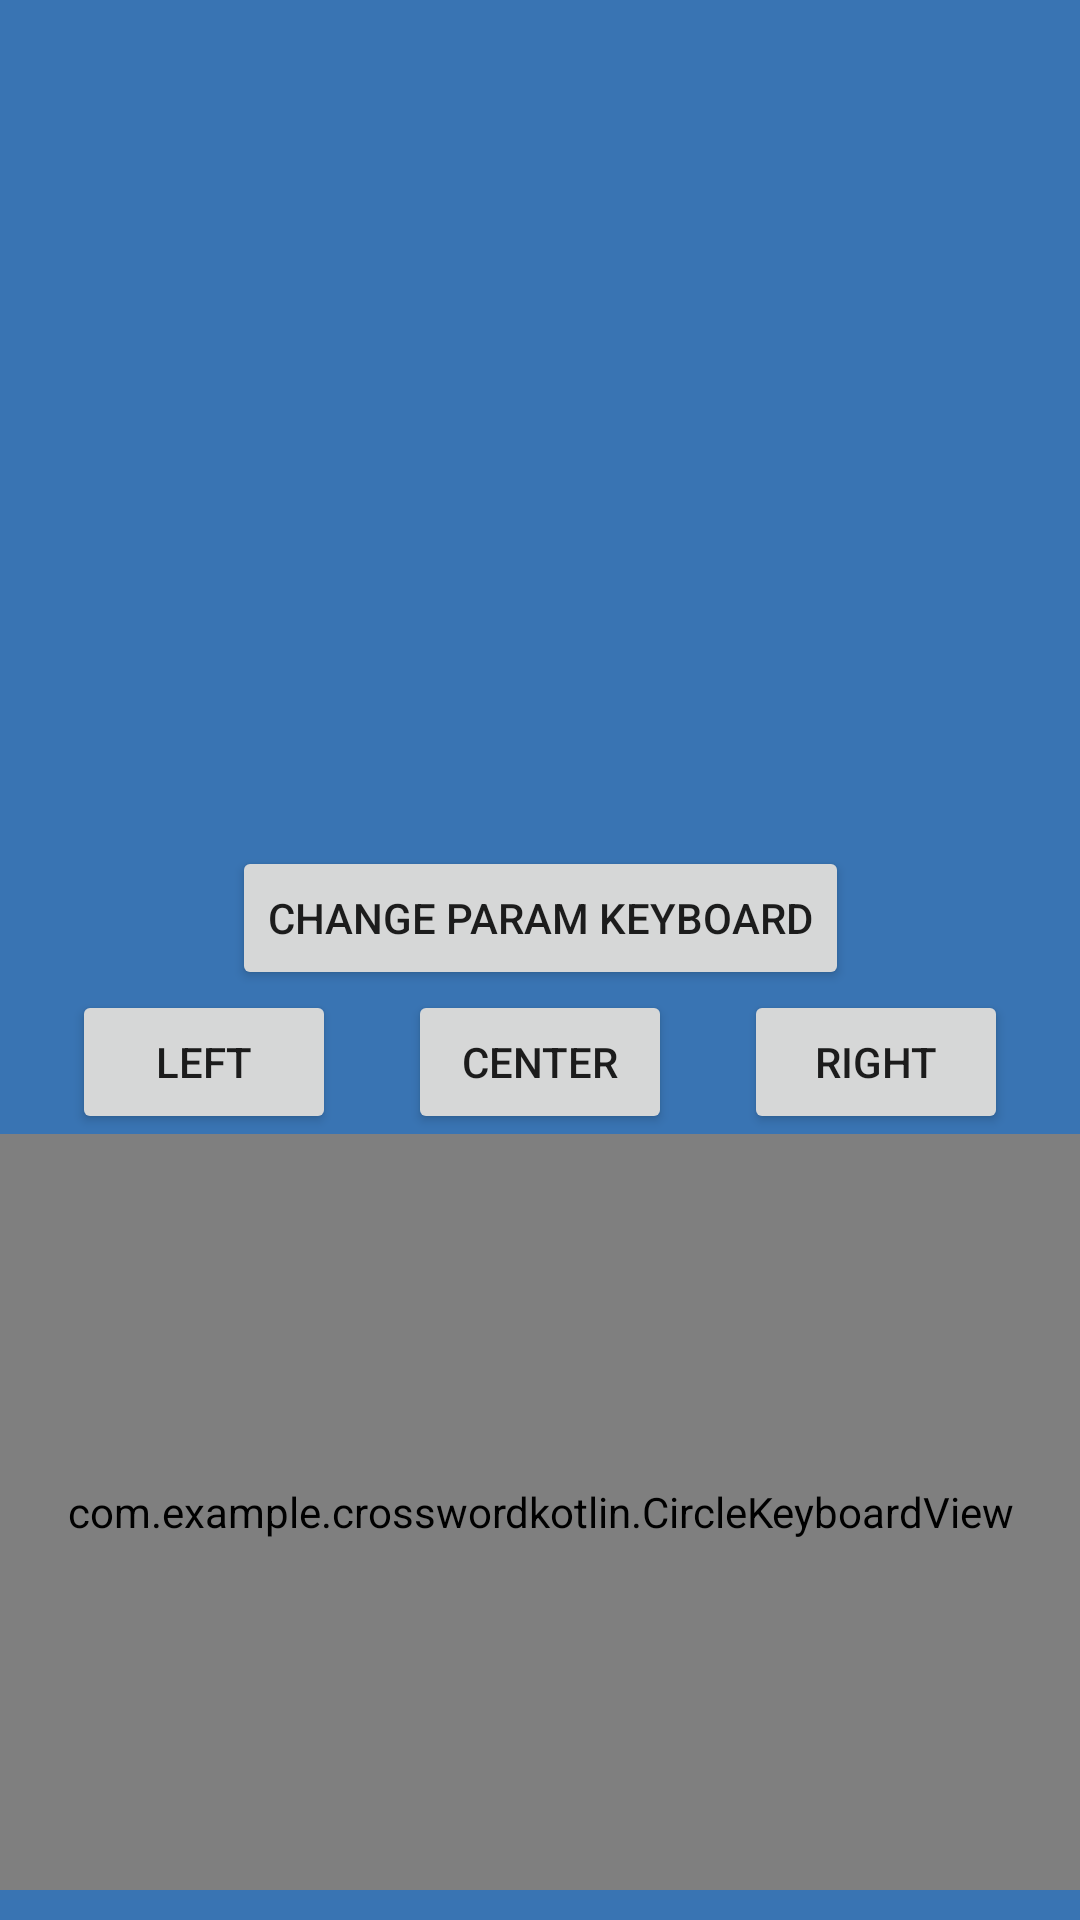

This screen was rendered from an Android layout file. Write that file and the resources it references.
<!-- AndroidManifest.xml: application theme Theme.CrosswordAndroid -->
<!-- res/layout/fragment_circle_keyboard.xml -->
<?xml version="1.0" encoding="utf-8"?>
<androidx.constraintlayout.widget.ConstraintLayout
    xmlns:android="http://schemas.android.com/apk/res/android"
    xmlns:app="http://schemas.android.com/apk/res-auto"
    xmlns:tools="http://schemas.android.com/tools"
    android:id="@+id/parent_layout"
    android:layout_width="match_parent"
    android:background="#3974b3"
    android:paddingBottom="10dp"
    android:layout_height="match_parent">

    <com.example.crosswordkotlin.CircleKeyboardView
        android:id="@+id/keyboard"
        android:layout_width="0dp"
        android:layout_height="0dp"
        android:background="#99062236"

        app:CKTextFont="@font/arvo"
        app:CKLineColor="#000000"
        app:CKLineWidth="3dp"
        app:CKTextColor="@color/white"
        app:CKBcgCircleColor="@color/color_bcg_circle_keyboard"
        app:CKBcgCircleWidth="@dimen/radius_bcg_circle_keyboard"
        app:CKRadiusCircleKeyboardButton="@dimen/radius_button_circle_keyboard"
        app:CKButtonBorderColor="@color/color_border_btn"
        app:CKButtonBorderWidth="@dimen/border_btn_save_sent"

        app:layout_constraintBottom_toBottomOf="parent"
        app:layout_constraintEnd_toEndOf="parent"
        app:layout_constraintHeight_percent="0.4"
        app:layout_constraintStart_toStartOf="parent" />

    <androidx.constraintlayout.widget.Guideline
        android:id="@+id/guideline"
        android:layout_width="0dp"
        android:layout_height="wrap_content"
        android:orientation="vertical"
        app:layout_constraintGuide_percent="0.5"/>

    <Button
        android:id="@+id/btn_left_orientation"
        android:layout_width="wrap_content"
        android:layout_height="wrap_content"
        android:text="left"
        app:layout_constraintBottom_toTopOf="@+id/keyboard"
        app:layout_constraintEnd_toStartOf="@+id/btn_center_orientation"
        app:layout_constraintStart_toStartOf="@+id/keyboard" />

    <Button
        android:id="@+id/btn_center_orientation"
        android:layout_width="wrap_content"
        android:layout_height="wrap_content"
        android:text="Center"
        app:layout_constraintBottom_toTopOf="@+id/keyboard"
        app:layout_constraintEnd_toStartOf="@+id/btn_right_orientation"
        app:layout_constraintStart_toEndOf="@+id/btn_left_orientation" />

    <Button
        android:id="@+id/btn_right_orientation"
        android:layout_width="wrap_content"
        android:layout_height="wrap_content"
        android:text="Right"
        app:layout_constraintBottom_toTopOf="@+id/keyboard"
        app:layout_constraintEnd_toEndOf="@+id/keyboard"
        app:layout_constraintStart_toEndOf="@+id/btn_center_orientation" />

    <Button
        android:id="@+id/btn_change_param"
        android:layout_width="wrap_content"
        android:layout_height="wrap_content"
        android:text="Change param keyboard"
        app:layout_constraintBottom_toTopOf="@+id/btn_center_orientation"
        app:layout_constraintEnd_toEndOf="@+id/btn_center_orientation"
        app:layout_constraintStart_toStartOf="@+id/btn_center_orientation" />
</androidx.constraintlayout.widget.ConstraintLayout>
<!-- resources referenced by this layout -->
<resources>
  <color name="color_bcg_circle_keyboard">#1AFFFFFF</color>
  <color name="color_border_btn">#7BB5F4</color>
  <color name="white">#FFFFFFFF</color>
  <dimen name="border_btn_save_sent">2dp</dimen>
  <dimen name="radius_bcg_circle_keyboard">4dp</dimen>
  <dimen name="radius_button_circle_keyboard">10dp</dimen>
  <style name="Theme.CrosswordAndroid" parent="Theme.MaterialComponents.DayNight.NoActionBar">
          
          <item name="colorOnPrimary">@color/white</item>
          
         <item name="colorOnSecondary">@color/black</item>
          
          <item name="android:statusBarColor" tools:targetApi="l">?attr/colorPrimaryVariant</item>
          
      </style>
  <color name="black">#FF000000</color>
</resources>
